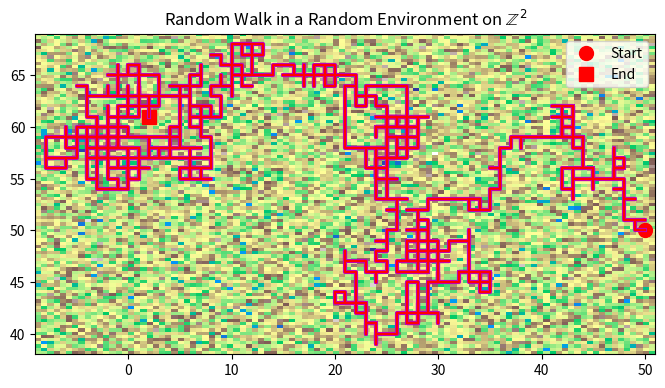

The matplotlib source for this figure:
#!/usr/bin/env python3
# -*- coding: utf-8 -*-
"""
    codes.2D-RWRE
    ~~~~~~~~~~~~~

    This is a simulation for the random walk in a random environment (RWRE) in 2D.

    :Copyright: (c) 2023 by Le Chen (chenle02@gamil.com).
    :Acknowledgment: Chatgpt accessed on 2023-06-07.
    :License: MIT License, see LICENSE for more details.
    :Created at Wed Jun  7 11:14:56 AM EDT 2023
"""

import numpy as np
import matplotlib.pyplot as plt

# Set the size of the landscape
size = 100

# Generate a random Gaussian field as the landscape
landscape = np.random.normal(loc=0, scale=1, size=(size, size))

# Create a walker with a position and a path
walker = {'position': np.array([size // 2, size // 2]), 'path': []}

# Run the simulation for a certain number of steps
num_steps = 1000
for _ in range(num_steps):
    # Append the current position to the path
    walker['path'].append(walker['position'].copy())

    # Calculate the gradient of the landscape at the current position
    gradient = np.array(np.gradient(landscape))[::-1, walker['position'][1], walker['position'][0]]

    # Add some randomness to the direction
    direction = gradient + np.random.normal(loc=0,
                                            scale=10,
                                            size=2
                                            )

    # Normalize the direction
    direction /= np.linalg.norm(direction)

    # Choose the direction based on the larger component of the gradient
    if np.abs(direction[0]) > np.abs(direction[1]):
        direction = np.array([np.sign(direction[0]), 0])
    else:
        direction = np.array([0, np.sign(direction[1])])

    # Convert the direction to integers and take a step in the chosen direction
    walker['position'] += direction.astype(int)

# Convert the path to a NumPy array for convenience
walker['path'] = np.array(walker['path'])


# Plot the landscape and the path of the walker
plt.figure(figsize=(8, 8))

# Plot the landscape and the path of the walker
padding = 1
x_min = np.min(walker['path'][:, 1])
x_max = np.max(walker['path'][:, 1])
y_min = np.min(walker['path'][:, 0])
y_max = np.max(walker['path'][:, 0])
plt.imshow(landscape,
           cmap='terrain',
           origin='lower',
           extent=[x_min - padding,
                   x_max + padding,
                   y_min - padding,
                   y_max + padding]
           )
plt.plot(walker['path'][0, 1],
         walker['path'][0, 0],
         'ro',
         markersize=10,
         label='Start'
         )
plt.plot(walker['path'][-1, 1],
         walker['path'][-1, 0],
         'rs',
         markersize=10,
         label='End'
         )
plt.plot(walker['path'][:, 1],
         walker['path'][:, 0],
         'm-',
         linewidth=3
         )
plt.title('Random Walk in a Random Environment')
plt.legend()
plt.show()
plt.plot(walker['path'][:, 1], walker['path'][:, 0], 'r-')
plt.title(r'Random Walk in a Random Environment on $\mathbb{Z}^2$')
plt.show()
